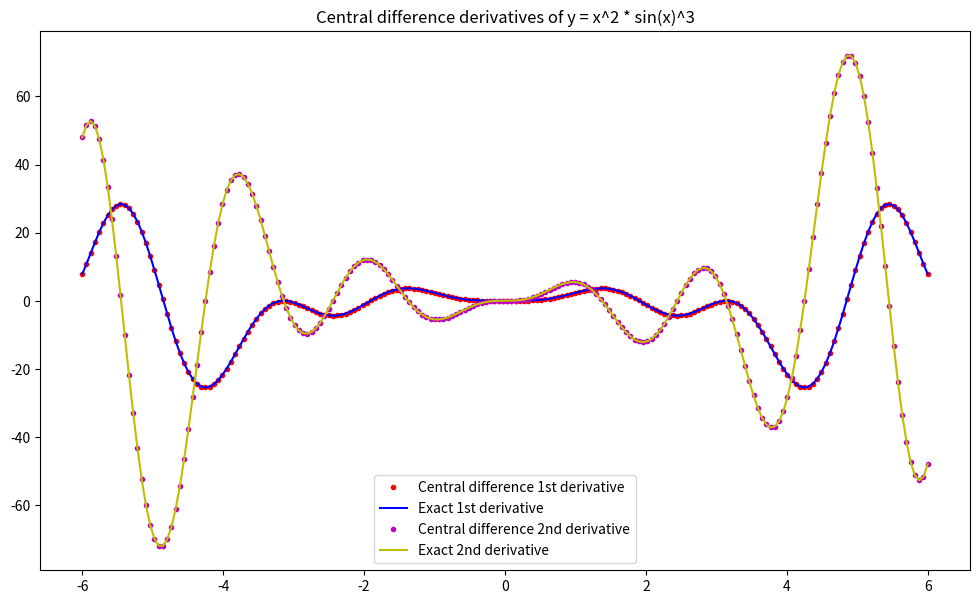

Write Python code to recreate this figure.
"""
Numerical differentiation
"""

import numpy as np
from numpy import sin, cos
import matplotlib.pyplot as plt


def dfdx(f, x, method = 'central', h = 0.001):
    if method == 'forward':
        deriv = (f(x+h) - f(x)) / h
    elif method == 'backward':
        deriv = (f(x) - f(x-h)) / h
    elif method == 'central':
        deriv = (f(x+h) - f(x-h)) / (2*h)
    else:
        raise ValueError("Method is unknown.")

    return deriv


def d2fdx2(f, x, h = 0.001):
    deriv = (f(x+h) - 2*f(x) + f(x-h))/(h*h)
    return deriv


def dfxydx(f, x, y, h = 0.001, k = 0.001):
    deriv = (f(x+h,y) - f(x-h,y))/(2*h)
    return deriv


def dfxydy(f, x, y, h = 0.001, k = 0.001):
    deriv = (f(x,y+k) - f(x,y-k))/(2*k)
    return deriv


def dfxydx2(f, x, y, h = 0.001, k = 0.001):
    deriv = (f(x+h,y) - 2*f(x,y) + f(x-h,y))/(h*h)
    return deriv


def dfxydy2(f, x, y, h = 0.001, k = 0.001):
    deriv = (f(x,y+k) - 2*f(x,y) + f(x,y-k))/(k*k)
    return deriv


def dfxydxy(f, x, y, h = 0.001, k = 0.001):
    deriv = (f(x+h,y+k) - f(x+h,y-k) - f(x-h,y+k) + f(x-h,y-k))/(4*h*k)
    return deriv


def f_1(x): return np.sqrt(1-x**2)


def f_2(x): return x ** sin(x) + x ** cos(x) - np.sqrt(x)


def f_3(x): return sin(x)


def f_4(x): return x**2 * sin(x)**3


def f_4d1(x): return x*sin(x)**2*(2*sin(x) + 3*x*cos(x))


def f_4d2(x): return sin(x)*((2-3*x*x)*sin(x)**2 + 6*x*x*cos(x)**2 + 12*x*sin(x)*cos(x))


def f_5(x,y): return cos(x**4) + 3*y*y


def f_6(x): return np.sqrt(x) * np.log(x)


def f_6d1(x): return (np.log(x) + 2)/(2*np.sqrt(x))


def f_6d2(x): return -np.log(x)/(4*x*np.sqrt(x))


plt.figure(figsize=(12,7))
x = np.linspace(-6,6,200)
dy = dfdx(f_4, x, method = 'central', h = 1e-5)
dY = f_4d1(x)
plt.plot(x,dy,'r.',label='Central difference 1st derivative')
plt.plot(x,dY,'b',label='Exact 1st derivative')
dy = d2fdx2(f_4, x, h = 1e-5)
dY = f_4d2(x)
plt.plot(x,dy,'m.',label='Central difference 2nd derivative')
plt.plot(x,dY,'y',label='Exact 2nd derivative')
plt.title('Central difference derivatives of y = x^2 * sin(x)^3')
plt.legend(loc='best')
plt.show()